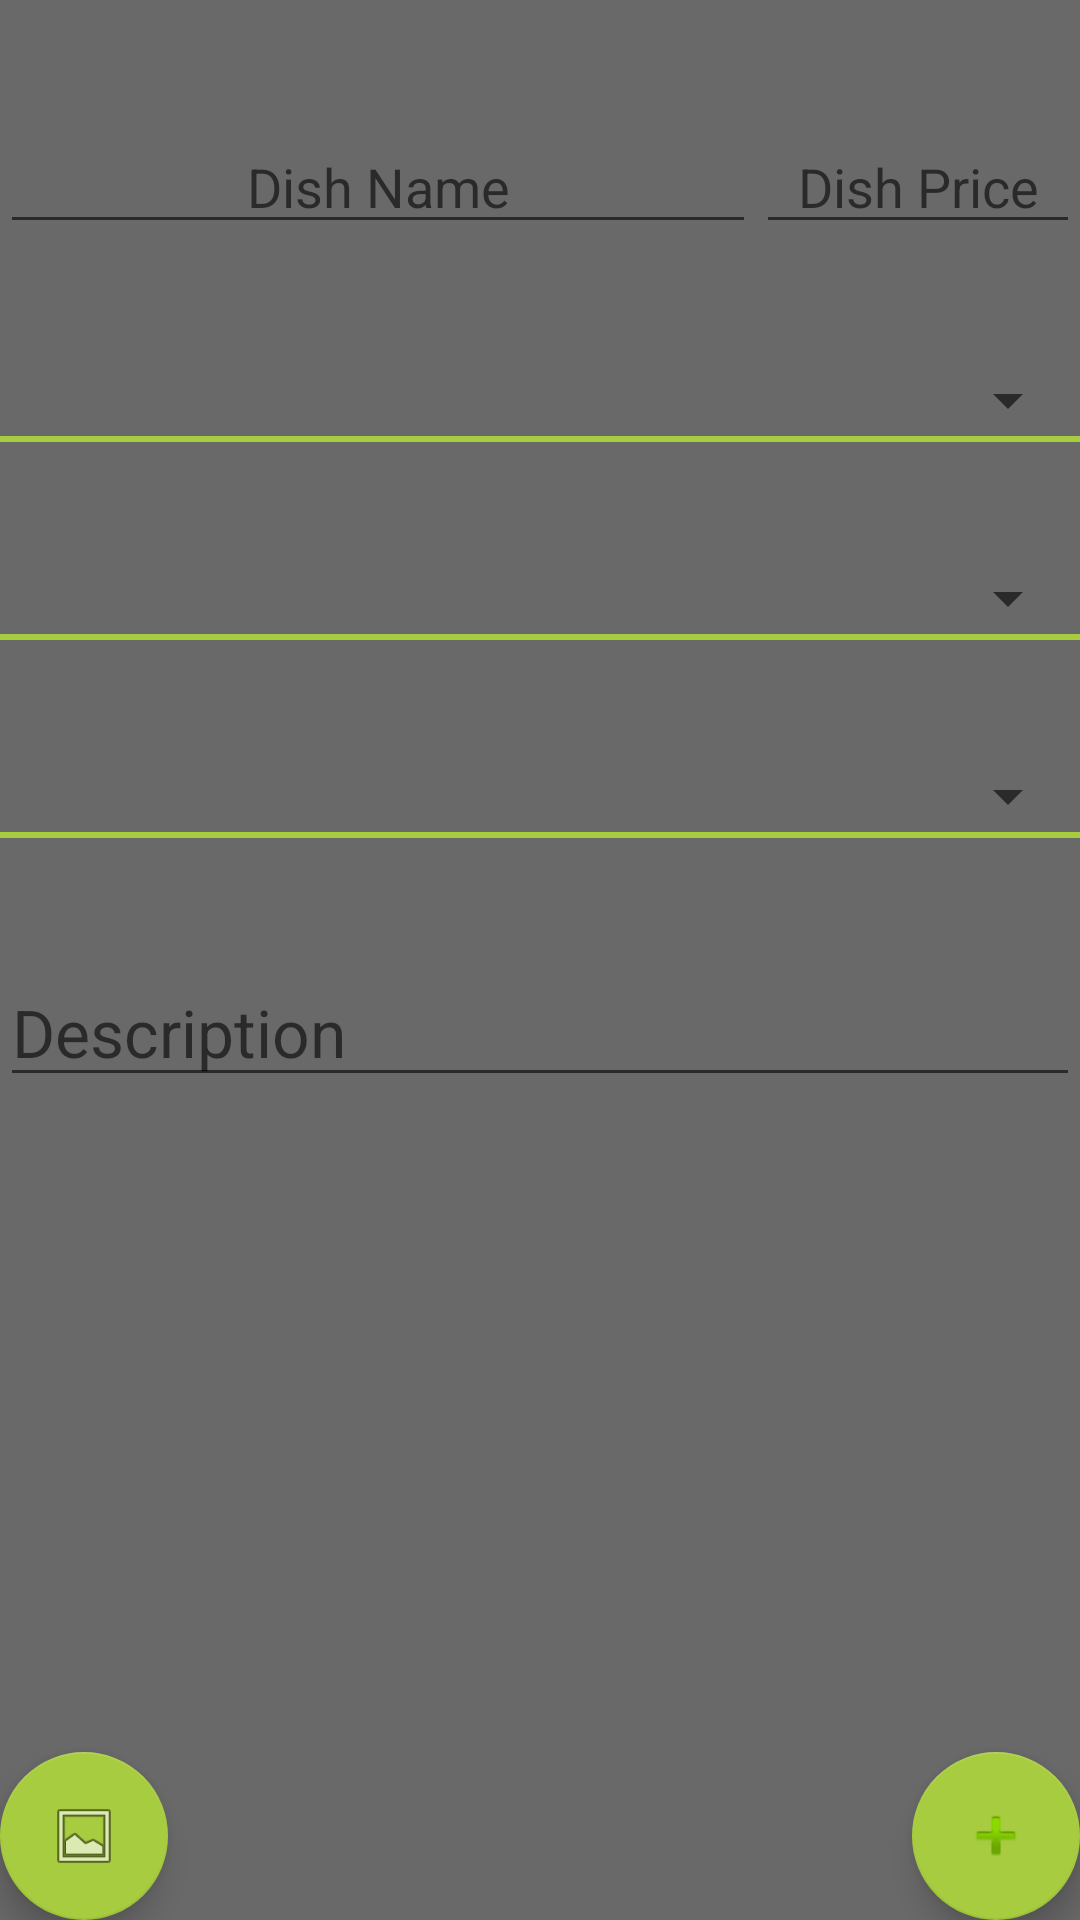

Write the Android layout XML for this screen, with the resource values it uses.
<!-- AndroidManifest.xml: application theme AppTheme -->
<!-- res/layout/activity_add_dish.xml -->
<?xml version="1.0" encoding="utf-8"?>
<android.support.design.widget.CoordinatorLayout xmlns:android="http://schemas.android.com/apk/res/android"
    xmlns:app="http://schemas.android.com/apk/res-auto"
    xmlns:tools="http://schemas.android.com/tools"
    android:layout_width="match_parent"
    android:layout_height="match_parent"
    android:background="@color/colorPrimaryDark"
    android:fitsSystemWindows="true"
    tools:context="gr.teiscm.msc.restaurantapp.AddDish">

    <android.support.v4.widget.NestedScrollView
        android:layout_width="match_parent"
        android:layout_height="match_parent"
        app:layout_behavior="@string/appbar_scrolling_view_behavior">

        <LinearLayout
            android:layout_width="match_parent"
            android:layout_height="match_parent"
            android:orientation="vertical">

            <LinearLayout
                android:layout_width="match_parent"
                android:layout_height="wrap_content"
                android:layout_marginTop="40dp"
                android:orientation="horizontal"
                android:weightSum="100">

                <EditText
                    android:id="@+id/etAddDishName"
                    android:layout_width="0dp"
                    android:layout_height="wrap_content"
                    android:layout_weight="70"
                    android:gravity="center"
                    android:hint="@string/DishName" />

                <EditText
                    android:id="@+id/etAddDishPrice"
                    android:layout_width="0dp"
                    android:layout_height="wrap_content"
                    android:layout_weight="30"
                    android:digits=".0123456789"
                    android:gravity="center"
                    android:hint="@string/DishPrice"
                    android:inputType="phone"
                    android:maxLength="4" />
            </LinearLayout>

            <LinearLayout
                android:layout_width="match_parent"
                android:layout_height="wrap_content"
                android:layout_marginTop="40dp"
                android:orientation="horizontal">

                <Spinner
                    android:id="@+id/spAddDishType"
                    android:layout_width="match_parent"
                    android:layout_height="wrap_content" />
            </LinearLayout>

            <View
                android:layout_width="match_parent"
                android:layout_height="2dp"
                android:background="@color/colorPrimary"
                android:padding="2dp"></View>

            <LinearLayout
                android:layout_width="match_parent"
                android:layout_height="wrap_content"
                android:layout_marginTop="40dp"
                android:orientation="horizontal">

                <Spinner
                    android:id="@+id/spAddCategoryA"
                    android:layout_width="match_parent"
                    android:layout_height="wrap_content" />
            </LinearLayout>

            <View
                android:layout_width="match_parent"
                android:layout_height="2dp"
                android:background="@color/colorPrimary"
                android:padding="2dp"></View>

            <LinearLayout
                android:layout_width="match_parent"
                android:layout_height="wrap_content"
                android:layout_marginTop="40dp"
                android:orientation="horizontal">

                <Spinner
                    android:id="@+id/spAddCategoryB"
                    android:layout_width="match_parent"
                    android:layout_height="wrap_content" />
            </LinearLayout>

            <View
                android:layout_width="match_parent"
                android:layout_height="2dp"
                android:background="@color/colorPrimary"
                android:padding="2dp"></View>

            <LinearLayout
                android:layout_width="match_parent"
                android:layout_height="wrap_content"
                android:layout_marginTop="40dp"
                android:orientation="horizontal">

                <EditText
                    android:id="@+id/etAddDescription"
                    android:layout_width="match_parent"
                    android:layout_height="wrap_content"
                    android:hint="@string/Description"
                    android:inputType="textMultiLine"
                    android:textAppearance="@style/TextAppearance.AppCompat.Large" />
            </LinearLayout>

            <LinearLayout
                android:layout_width="match_parent"
                android:layout_height="wrap_content"
                android:layout_marginTop="40dp"
                android:orientation="horizontal"
                android:gravity="center_horizontal">

                <ImageView
                    android:id="@+id/imageView"
                    android:layout_width="wrap_content"
                    android:layout_height="wrap_content" />
            </LinearLayout>


        </LinearLayout>

    </android.support.v4.widget.NestedScrollView>


    <android.support.design.widget.FloatingActionButton
        android:id="@+id/fabAddDish"
        android:layout_width="wrap_content"
        android:layout_height="wrap_content"
        android:layout_gravity="bottom|right"
        android:layout_margin="@dimen/fab_margin"
        android:src="@android:drawable/ic_input_add" />

    <android.support.design.widget.FloatingActionButton
        android:id="@+id/fabPickImage"
        android:layout_width="wrap_content"
        android:layout_height="wrap_content"
        android:layout_gravity="bottom|left"
        android:layout_margin="@dimen/fab_margin"
        android:src="@android:drawable/ic_menu_gallery" />


</android.support.design.widget.CoordinatorLayout>
<!-- resources referenced by this layout -->
<resources>
  <color name="colorPrimary">#a7cc3f</color>
  <color name="colorPrimaryDark">#696969</color>
  <string name="Description">Description</string>
  
      //General
  <string name="DishName">Dish Name</string>
  <string name="DishPrice">Dish Price</string>
  <style name="AppTheme" parent="Theme.AppCompat.Light.DarkActionBar">
          
          <item name="colorPrimary">@color/colorPrimary</item>
          <item name="colorPrimaryDark">#696969</item>
          <item name="colorAccent">@color/colorAccent</item>
      </style>
  <color name="colorAccent">#a7cc3f</color>
</resources>
